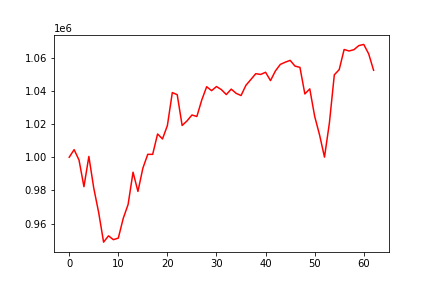

The file beside this chart, header and first rows:
, 0
0, 1000000
1, 1004598
2, 998271
3, 982256
4, 1000482
5, 981397
6, 966694
7, 948851
8, 952627
9, 950315
10, 951276
11, 963128
12, 971608
13, 990997
14, 979399
15, 993405
16, 1001783
17, 1001747
18, 1014051
19, 1011041
20, 1019159
21, 1038992
22, 1037731
23, 1019164
24, 1021938
25, 1025477
26, 1024576
27, 1034535
28, 1042530
29, 1040147
30, 1042628
31, 1040754
32, 1037794
33, 1041072
34, 1038544
35, 1037201
36, 1043394
37, 1046853
38, 1050387
39, 1049921
40, 1051240
41, 1046208
42, 1052017
43, 1055972
44, 1057301
45, 1058416
46, 1054937
47, 1054196
48, 1038170
49, 1041218
50, 1024682
51, 1013425
52, 1000095
53, 1020676
54, 1049662
55, 1052857
56, 1064957
57, 1064066
58, 1064853
59, 1067325
... 3 more rows
